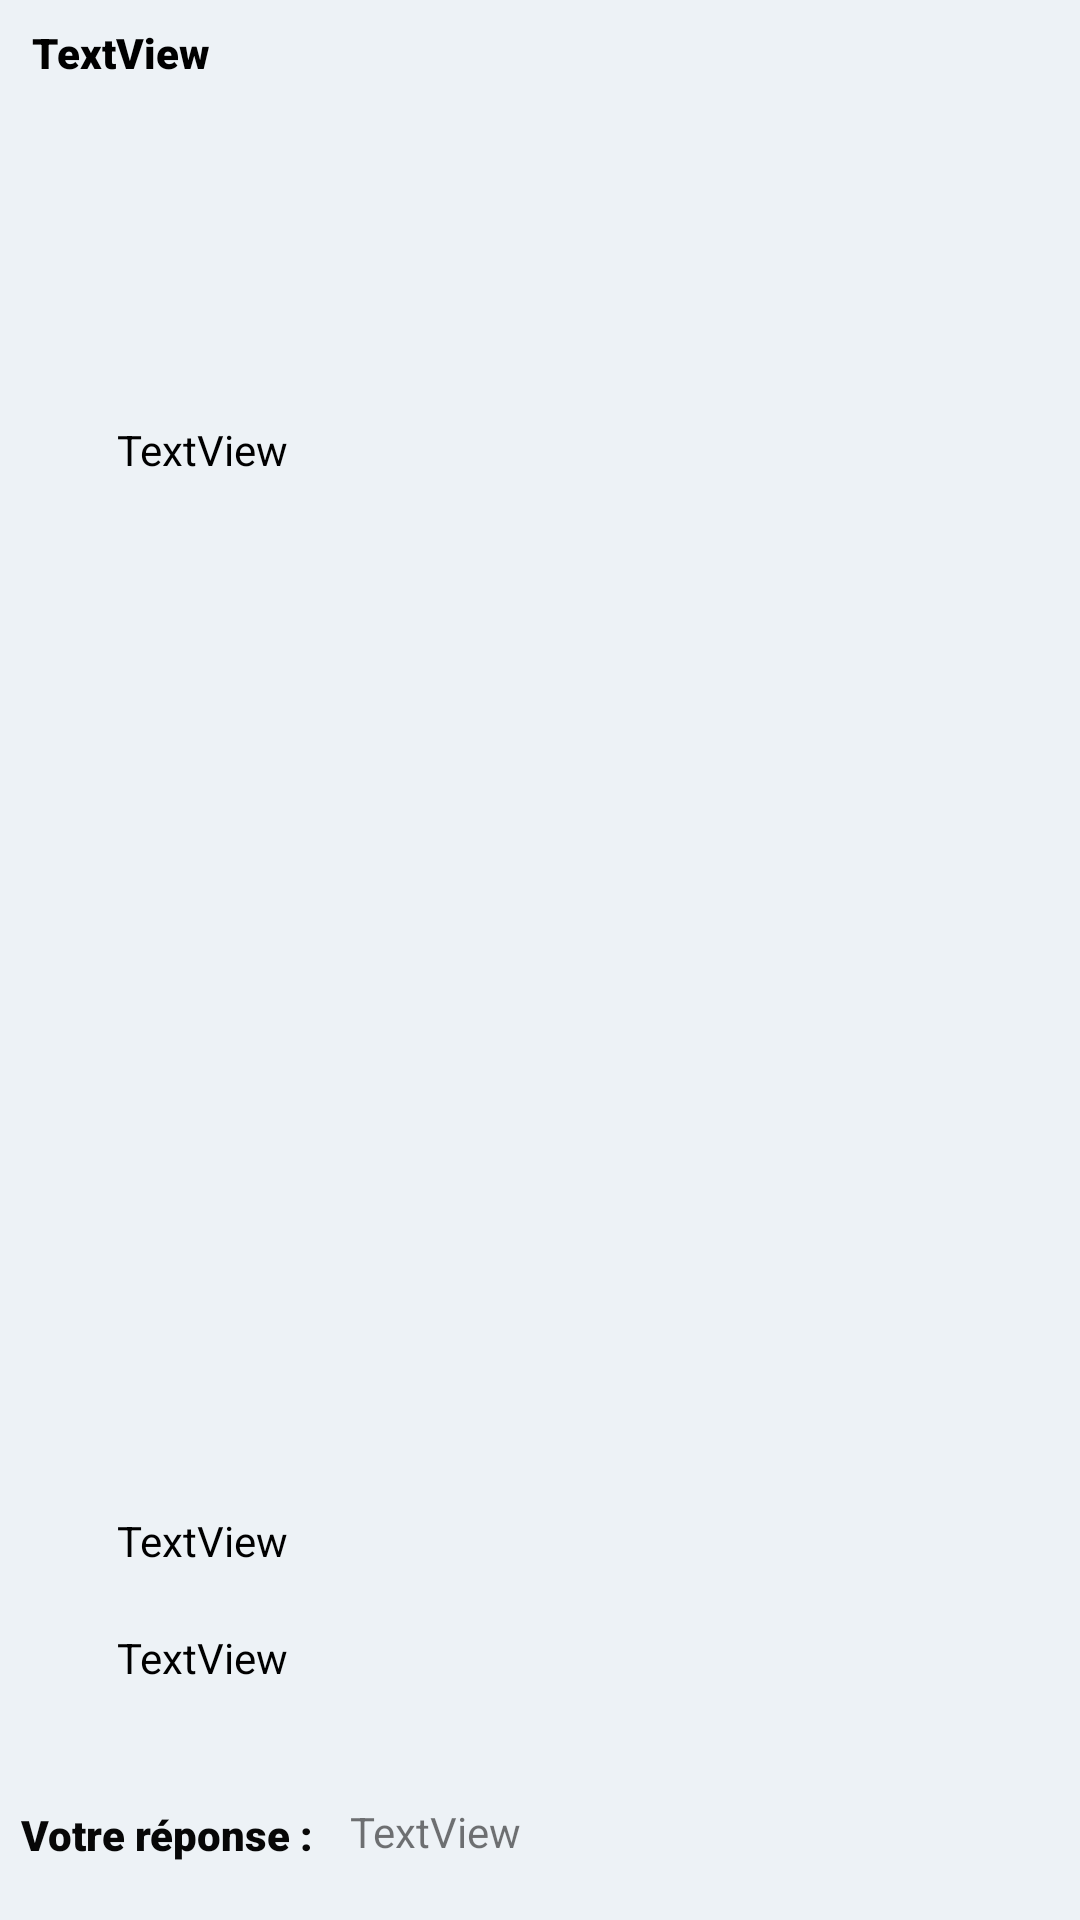

Here is an Android app screen rendered from its layout file. Give the layout XML and the strings, colors and styles it references.
<!-- AndroidManifest.xml: application theme Theme.ProjetDs -->
<!-- res/layout/recap_item.xml -->
<?xml version="1.0" encoding="utf-8"?>
<androidx.constraintlayout.widget.ConstraintLayout xmlns:android="http://schemas.android.com/apk/res/android"
    xmlns:app="http://schemas.android.com/apk/res-auto"
    xmlns:tools="http://schemas.android.com/tools"
    android:layout_width="match_parent"
    android:layout_height="250sp"
    android:layout_marginLeft="8dp"
    android:layout_marginTop="5dp"
    android:layout_marginRight="12dp"
    android:layout_marginBottom="5dp"
    android:background="#EDF2F6"
    android:clickable="true"
    android:fadeScrollbars="true"
    android:outlineAmbientShadowColor="@color/cardview_dark_background"
    android:paddingLeft="3dp"
    android:paddingTop="3dp"
    android:paddingRight="3dp"
    android:paddingBottom="3dp"
    android:visibility="visible"
    tools:visibility="visible">

    <TextView

        android:id="@+id/Recap"
        android:layout_width="362dp"
        android:layout_height="42dp"
        android:fontFamily="sans-serif-black"
        android:paddingLeft="8dp"
        android:paddingTop="5dp"
        android:paddingRight="20dp"
        android:text="TextView"
        android:textColor="#000000"
        app:layout_constraintEnd_toEndOf="parent"
        app:layout_constraintHorizontal_bias="0.09"
        app:layout_constraintStart_toStartOf="parent"
        app:layout_constraintTop_toTopOf="parent" />

    <TextView

        android:id="@+id/recap1"
        android:layout_width="wrap_content"
        android:layout_height="wrap_content"
        android:layout_marginStart="16dp"
        android:layout_marginLeft="16dp"
        android:paddingLeft="20dp"
        android:paddingTop="15dp"
        android:text="TextView"
        android:textColor="#000"
        app:layout_constraintBottom_toTopOf="@+id/recap2"
        app:layout_constraintStart_toStartOf="parent"
        app:layout_constraintTop_toBottomOf="@+id/Recap"
        app:layout_constraintVertical_bias="0.196" />

    <TextView

        android:id="@+id/recap2"
        android:layout_width="wrap_content"
        android:layout_height="wrap_content"
        android:layout_marginStart="16dp"
        android:layout_marginLeft="16dp"
        android:layout_marginBottom="8dp"
        android:paddingLeft="20dp"
        android:paddingTop="15dp"
        android:text="TextView"
        android:textColor="#000"
        app:layout_constraintBottom_toTopOf="@+id/recap3"
        app:layout_constraintStart_toStartOf="parent" />

    <TextView

        android:id="@+id/recap3"
        android:layout_width="wrap_content"
        android:layout_height="30sp"
        android:layout_marginStart="16dp"
        android:layout_marginLeft="16dp"
        android:layout_marginBottom="76dp"
        android:paddingLeft="20dp"
        android:paddingTop="12dp"
        android:text="TextView"
        android:textColor="#000"
        app:layout_constraintBottom_toBottomOf="parent"
        app:layout_constraintStart_toStartOf="parent" />

    <TextView
        android:id="@+id/textView3"
        android:layout_width="wrap_content"
        android:layout_height="wrap_content"
        android:layout_marginStart="4dp"
        android:layout_marginLeft="4dp"
        android:layout_marginBottom="16dp"
        android:fontFamily="sans-serif-black"
        android:text="Votre réponse :"
        android:textColor="#070707"
        app:layout_constraintBottom_toBottomOf="parent"
        app:layout_constraintStart_toStartOf="parent" />

    <TextView
        android:id="@+id/selectedRecap"
        android:layout_width="244dp"
        android:layout_height="50dp"
        android:layout_marginStart="12dp"
        android:layout_marginLeft="12dp"
        android:layout_marginBottom="4dp"
        android:paddingTop="18sp"
        android:text="TextView"
        app:layout_constraintBottom_toBottomOf="parent"
        app:layout_constraintStart_toEndOf="@+id/textView3" />

</androidx.constraintlayout.widget.ConstraintLayout>
<!-- resources referenced by this layout -->
<resources>
  <style name="Theme.ProjetDs" parent="Theme.MaterialComponents.DayNight.DarkActionBar">
          
          <item name="colorPrimary">@color/purple_500</item>
          <item name="colorPrimaryVariant">@color/purple_700</item>
          <item name="colorOnPrimary">@color/white</item>
          
          <item name="colorSecondary">@color/teal_200</item>
          <item name="colorSecondaryVariant">@color/teal_700</item>
          <item name="colorOnSecondary">@color/black</item>
          
          <item name="android:statusBarColor" tools:targetApi="l">?attr/colorPrimaryVariant</item>
          
      </style>
  <!-- not gathered from this repository: default colours our renderer supplied (Android Studio template values) -->
  <color name="purple_500">#FF6200EE</color>
  <color name="purple_700">#FF3700B3</color>
  <color name="teal_200">#FF03DAC5</color>
  <color name="teal_700">#FF018786</color>
  <color name="black">#FF000000</color>
  <color name="white">#FFFFFFFF</color>
</resources>
